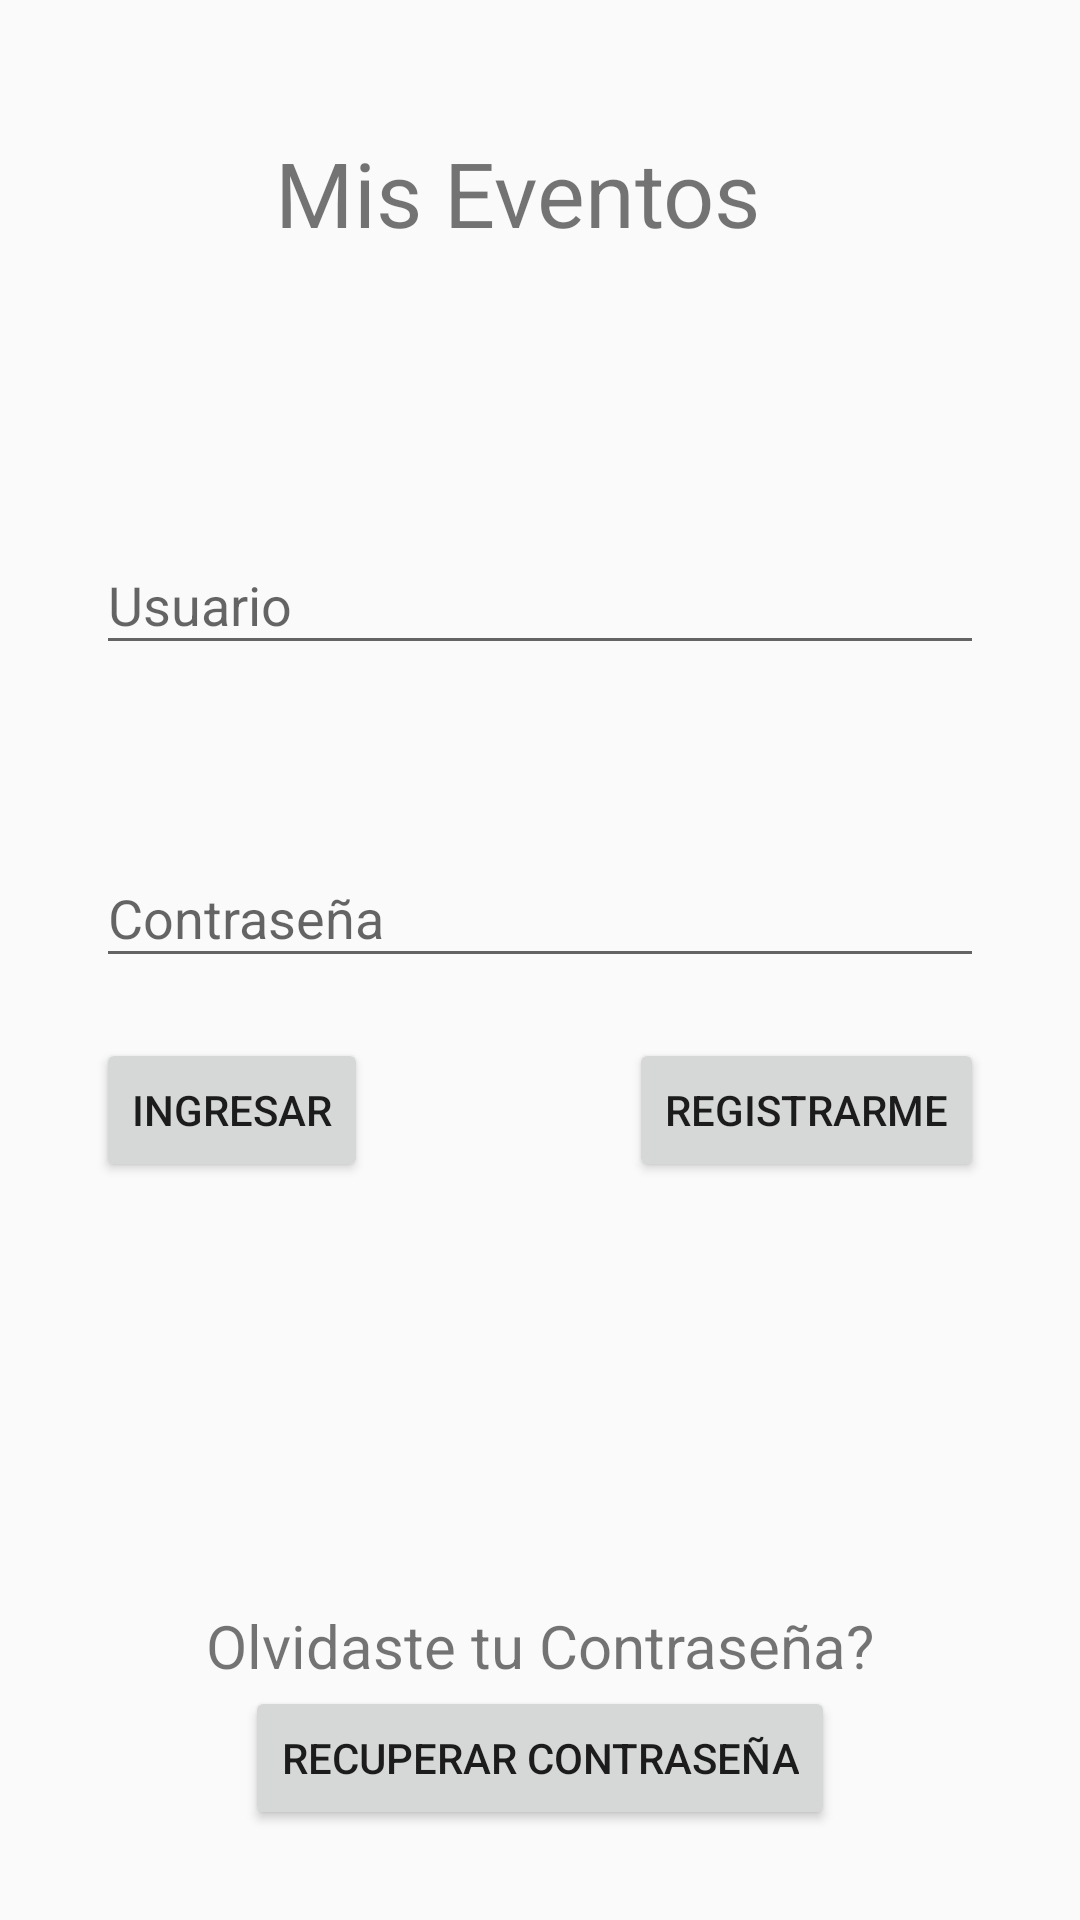

The Android layout XML behind this screen, and the referenced resources:
<!-- AndroidManifest.xml: application theme Theme.App_mis_eventos -->
<!-- res/layout/activity_main.xml -->
<?xml version="1.0" encoding="utf-8"?>
<androidx.constraintlayout.widget.ConstraintLayout xmlns:android="http://schemas.android.com/apk/res/android"
    xmlns:app="http://schemas.android.com/apk/res-auto"
    xmlns:tools="http://schemas.android.com/tools"
    android:layout_width="match_parent"
    android:layout_height="match_parent"
    tools:context=".MainActivity">

    <TextView
        android:id="@+id/textView"
        android:layout_width="wrap_content"
        android:layout_height="wrap_content"
        android:layout_marginStart="160dp"
        android:layout_marginTop="44dp"
        android:layout_marginEnd="175dp"
        android:text="Mis Eventos"
        android:textSize="90px"
        app:layout_constraintEnd_toEndOf="parent"
        app:layout_constraintStart_toStartOf="parent"
        app:layout_constraintTop_toTopOf="parent" />

    <com.google.android.material.textfield.TextInputLayout
        android:id="@+id/tilNombreUsuario"
        android:layout_width="0dp"
        android:layout_height="wrap_content"
        android:layout_marginStart="32dp"
        android:layout_marginTop="85dp"
        android:layout_marginEnd="32dp"
        app:layout_constraintEnd_toEndOf="parent"
        app:layout_constraintStart_toStartOf="parent"
        app:layout_constraintTop_toBottomOf="@+id/textView">

        <com.google.android.material.textfield.TextInputEditText
            android:layout_width="match_parent"
            android:layout_height="wrap_content"
            android:hint="Usuario" />
    </com.google.android.material.textfield.TextInputLayout>

    <com.google.android.material.textfield.TextInputLayout
        android:id="@+id/tilConstrasenia"
        android:layout_width="0dp"
        android:layout_height="wrap_content"
        android:layout_marginTop="52dp"
        app:layout_constraintEnd_toEndOf="@+id/tilNombreUsuario"
        app:layout_constraintHorizontal_bias="1.0"
        app:layout_constraintStart_toStartOf="@+id/tilNombreUsuario"
        app:layout_constraintTop_toBottomOf="@+id/tilNombreUsuario">

        <com.google.android.material.textfield.TextInputEditText
            android:layout_width="match_parent"
            android:layout_height="wrap_content"
            android:cursorVisible="false"
            android:hint="Contraseña"
            android:visibility="visible" />
    </com.google.android.material.textfield.TextInputLayout>

    <Button
        android:id="@+id/btnIngresar"
        android:layout_width="0dp"
        android:layout_height="wrap_content"
        android:layout_marginTop="20dp"
        android:layout_weight="1"
        android:text="Ingresar"
        app:layout_constraintStart_toStartOf="@+id/tilConstrasenia"
        app:layout_constraintTop_toBottomOf="@+id/tilConstrasenia" />

    <Button
        android:id="@+id/btnRegistrarme"
        android:layout_width="wrap_content"
        android:layout_height="wrap_content"
        android:layout_weight="1"
        android:text="Registrarme"
        app:layout_constraintEnd_toEndOf="@+id/tilConstrasenia"
        app:layout_constraintTop_toTopOf="@+id/btnIngresar" />

    <Button
        android:id="@+id/btnRecuperar"
        android:layout_width="wrap_content"
        android:layout_height="wrap_content"
        android:layout_marginBottom="30dp"
        android:text="Recuperar Contraseña"
        app:layout_constraintBottom_toBottomOf="parent"
        app:layout_constraintEnd_toEndOf="@+id/btnRegistrarme"
        app:layout_constraintStart_toStartOf="@+id/btnIngresar" />

    <TextView
        android:id="@+id/tvOlvido"
        android:layout_width="wrap_content"
        android:layout_height="wrap_content"
        android:text="Olvidaste tu Contraseña?"
        android:textSize="20sp"
        app:layout_constraintBottom_toTopOf="@+id/btnRecuperar"
        app:layout_constraintEnd_toEndOf="@+id/btnRecuperar"
        app:layout_constraintStart_toStartOf="@+id/btnRecuperar" />

</androidx.constraintlayout.widget.ConstraintLayout>
<!-- resources referenced by this layout -->
<resources>
  <style name="Theme.App_mis_eventos" parent="Theme.AppCompat.Light.DarkActionBar">
          
          <item name="colorPrimary">@color/purple_500</item>
          <item name="colorPrimaryDark">@color/purple_700</item>
          <item name="colorAccent">@color/teal_200</item>
          
      </style>
  <!-- not gathered from this repository: default colours our renderer supplied (Android Studio template values) -->
  <color name="purple_500">#FF6200EE</color>
  <color name="purple_700">#FF3700B3</color>
  <color name="teal_200">#FF03DAC5</color>
</resources>
